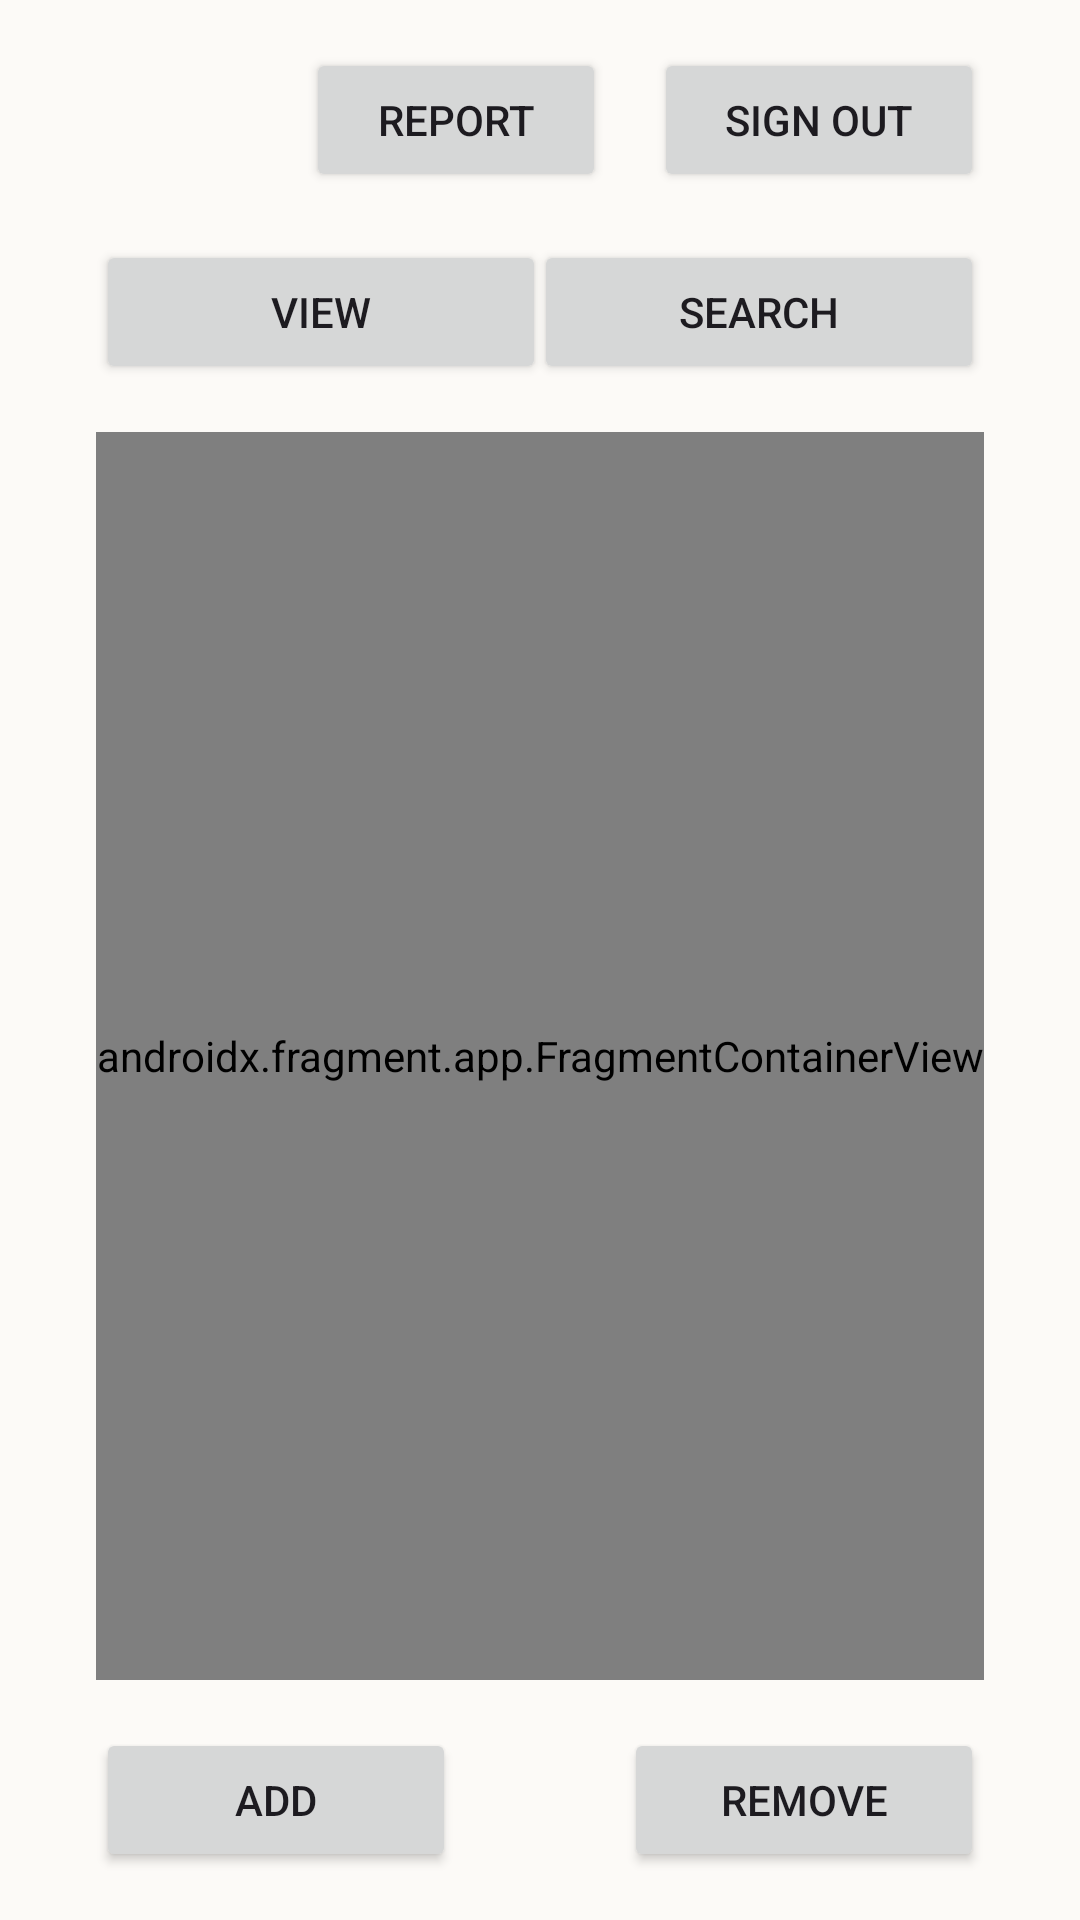

Write the Android layout XML for this screen, with the resource values it uses.
<!-- AndroidManifest.xml: application theme Theme.B07FinalProject -->
<!-- res/layout/fragment_admin_home.xml -->
<?xml version="1.0" encoding="utf-8"?>
<androidx.constraintlayout.widget.ConstraintLayout xmlns:android="http://schemas.android.com/apk/res/android"
    xmlns:app="http://schemas.android.com/apk/res-auto"
    xmlns:tools="http://schemas.android.com/tools"
    android:layout_width="match_parent"
    android:layout_height="match_parent"
    tools:context="org.group43.finalproject.View.AdminHomeFragment">

    <Button
        android:id="@+id/reportButton"
        android:layout_width="wrap_content"
        android:layout_height="wrap_content"
        android:layout_marginTop="16dp"
        android:layout_marginEnd="16dp"
        android:width="100dp"
        android:text="@string/report"
        app:layout_constraintEnd_toStartOf="@+id/signOutButton"
        app:layout_constraintTop_toTopOf="parent" />

    <Button
        android:id="@+id/signOutButton"
        android:layout_width="110dp"
        android:layout_height="wrap_content"
        android:layout_marginTop="16dp"
        android:layout_marginEnd="32dp"
        android:width="100dp"
        android:text="@string/signOut"
        app:layout_constraintEnd_toEndOf="parent"
        app:layout_constraintTop_toTopOf="parent" />

    <Button
        android:id="@+id/viewButton"
        android:layout_width="wrap_content"
        android:layout_height="wrap_content"
        android:layout_marginStart="32dp"
        android:layout_marginTop="16dp"
        android:width="150dp"
        android:text="@string/view"
        app:layout_constraintStart_toStartOf="parent"
        app:layout_constraintTop_toBottomOf="@+id/reportButton" />

    <Button
        android:id="@+id/searchButton"
        android:layout_width="wrap_content"
        android:layout_height="wrap_content"
        android:layout_marginTop="16dp"
        android:layout_marginEnd="32dp"
        android:width="150dp"
        android:text="@string/search"
        app:layout_constraintEnd_toEndOf="parent"
        app:layout_constraintTop_toBottomOf="@+id/reportButton" />

    <Button
        android:id="@+id/removeButton"
        android:layout_width="wrap_content"
        android:layout_height="wrap_content"
        android:layout_marginEnd="32dp"
        android:layout_marginBottom="16dp"
        android:width="120dp"
        android:text="@string/remove"
        app:layout_constraintBottom_toBottomOf="parent"
        app:layout_constraintEnd_toEndOf="parent" />

    <Button
        android:id="@+id/addButton"
        android:layout_width="wrap_content"
        android:layout_height="wrap_content"
        android:layout_marginStart="32dp"
        android:layout_marginBottom="16dp"
        android:width="120dp"
        android:text="@string/add"
        app:layout_constraintBottom_toBottomOf="parent"
        app:layout_constraintStart_toStartOf="parent" />

    <androidx.fragment.app.FragmentContainerView
        android:id="@+id/fragmentContainerView"
        android:name="org.group43.finalproject.View.AllArtifactsTableFragment"
        android:layout_width="0dp"
        android:layout_height="0dp"
        android:layout_marginStart="32dp"
        android:layout_marginTop="16dp"
        android:layout_marginEnd="32dp"
        android:layout_marginBottom="16dp"
        app:layout_constraintBottom_toTopOf="@+id/addButton"
        app:layout_constraintEnd_toEndOf="parent"
        app:layout_constraintHorizontal_bias="0.5"
        app:layout_constraintStart_toStartOf="parent"
        app:layout_constraintTop_toBottomOf="@+id/viewButton" />

</androidx.constraintlayout.widget.ConstraintLayout>
<!-- resources referenced by this layout -->
<resources>
  <string name="add">Add</string>
  <string name="remove">Remove</string>
  <string name="report">Report</string>
  <string name="search">Search</string>
  <string name="signOut">Sign Out</string>
  <string name="view">View</string>
  <style name="Theme.B07FinalProject" parent="Base.Theme.B07FinalProject" />
  <style name="Base.Theme.B07FinalProject" parent="Theme.Material3.DayNight.NoActionBar">
          <item name="colorPrimary">@color/primary</item>
          <item name="colorPrimaryDark">@color/primaryDark</item>
          <item name="android:windowBackground">@color/backgroundLight</item>
      </style>
  <color name="primary">#FFC8A566</color>
  <color name="primaryDark">#FF856B00</color>
  <color name="backgroundLight">#FFFCFAF7</color>
</resources>
